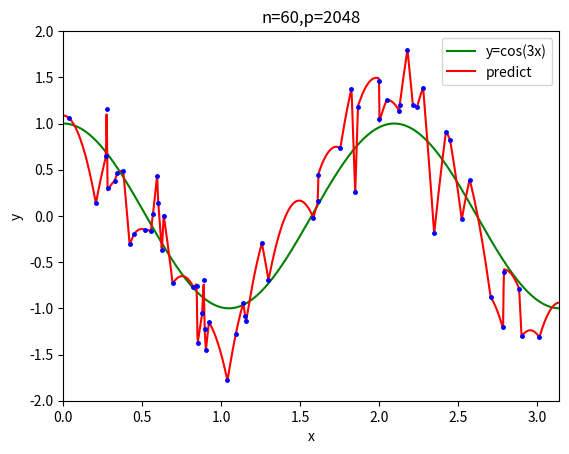

Recreate this plot in Python. (Note: this script raises an exception after producing the figure.)
import numpy as np
import matplotlib.pylab as plt

n = 60
p = 2*4*4*4*4*4 #p>n

x_list = []
y_list = []

def model(x_data):
    e = np.random.default_rng().normal(0,0.4)
    return np.cos(3*x_data)+e

for i in range(n):
    x_data = np.random.rand(1,1)*np.pi
    y_data = model(x_data)
    x_list.append(x_data)
    y_list.append(y_data)

X=x_list[0]
Y=y_list[0]
for i in range(1,n):
    X = np.append(X,x_list[i],axis=1)
    Y = np.append(Y,y_list[i],axis=0)

# def phi(x):
#     ret = np.cos(x)
#     for i in range(2,p+1):
#         ret = np.append(ret, np.cos((i+1)*x), axis=0)
#     return ret

def phi(x):
    ret = np.cos(x)
    for i in range(2,p+1):
        ret = np.append(ret, (1/i)*np.cos(i*x), axis=0)
    return ret
    
def beta():
    A = phi(X)
    A_plus = np.linalg.pinv(A)
    return Y.T.dot(A_plus).T
    
b = beta()

def predict(x):
    return b.T.dot(phi(x))

xx=np.zeros(1000).reshape(1,1000)
for i in range(1000):
    xx[0][i] = i*0.001*np.pi

cos = [[]]
result = []
cos = np.cos(3*xx)
result = predict(xx)

np_x = np.array(x_list).T[0][0]
np_y = np.array(y_list).T[0][0]
sorted_index = np.argsort(np_x)
sorted_x = np_x[sorted_index]
sorted_y = np_y[sorted_index]

plt.plot(xx[0], cos[0], label="y=cos(3x)", color="green")
plt.plot(xx[0], result[0], label="predict", color="red")
for i in range(n):
    plt.plot(sorted_x[i], sorted_y[i], marker='.', markersize=5, color="blue")
plt.xlim(0,3.14)
plt.ylim(-2,2)
plt.xlabel('x')
plt.ylabel('y')
plt.legend()
plt.title("n="+str(n)+",p="+str(p))
plt.savefig("./images/2_second_"+str(n)+"_"+str(p)+".png")
plt.show()
plt.clf()